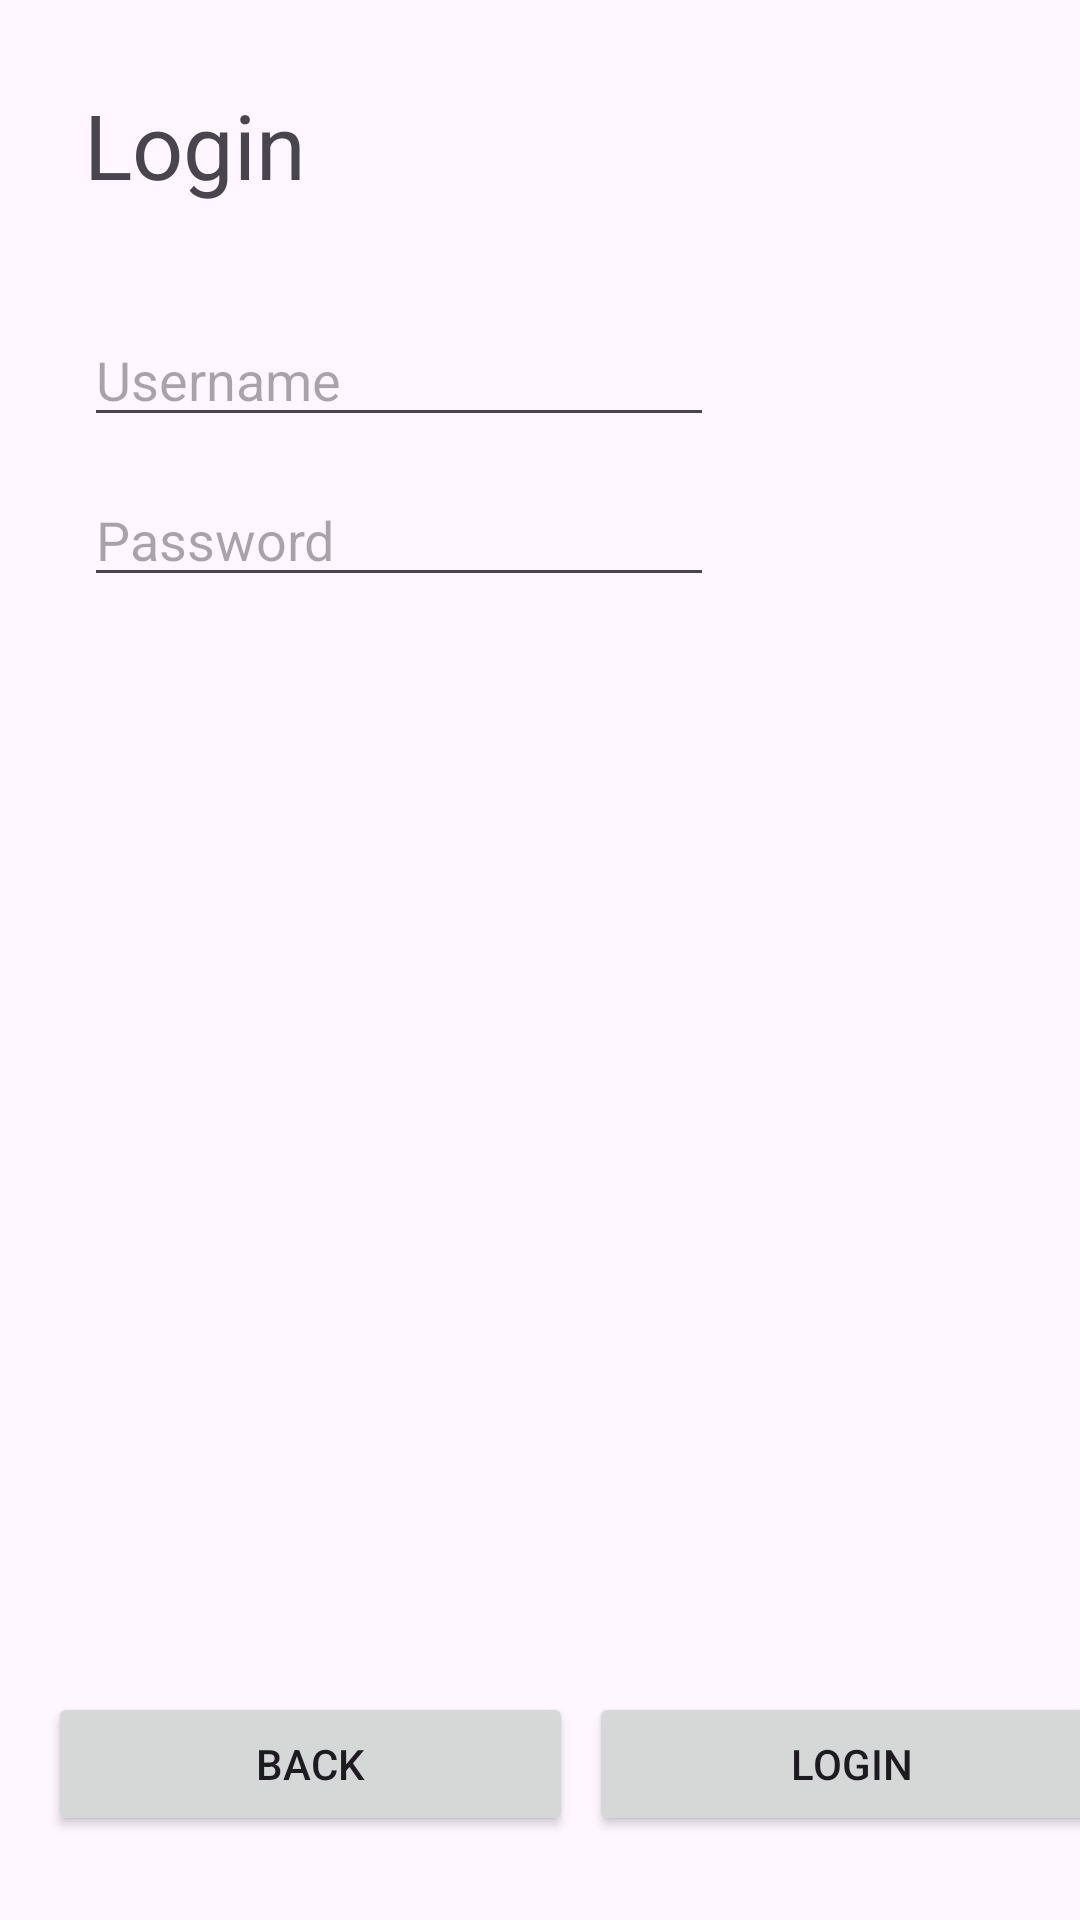

Layout XML and referenced resources for this Android screen:
<!-- AndroidManifest.xml: application theme Theme.TruckFood -->
<!-- res/layout/activity_login_screen.xml -->
<?xml version="1.0" encoding="utf-8"?>
<androidx.constraintlayout.widget.ConstraintLayout xmlns:android="http://schemas.android.com/apk/res/android"
    xmlns:app="http://schemas.android.com/apk/res-auto"
    xmlns:tools="http://schemas.android.com/tools"
    android:layout_width="match_parent"
    android:layout_height="match_parent"
    tools:context=".Login.LoginScreen">

    <Button
        android:id="@+id/button25"
        android:layout_width="175dp"
        android:layout_height="wrap_content"
        android:layout_marginBottom="28dp"
        android:onClick="back"
        android:text="Back"
        app:layout_constraintBottom_toBottomOf="parent"
        app:layout_constraintEnd_toStartOf="@+id/guideline8"
        app:layout_constraintHorizontal_bias="0.516"
        app:layout_constraintStart_toStartOf="parent" />

    <androidx.constraintlayout.widget.Guideline
        android:id="@+id/guideline8"
        android:layout_width="wrap_content"
        android:layout_height="wrap_content"
        android:orientation="vertical"
        app:layout_constraintGuide_begin="206dp" />

    <Button
        android:id="@+id/button26"
        android:layout_width="175dp"
        android:layout_height="wrap_content"
        android:onClick="signIn"
        android:text="Login"
        app:layout_constraintBottom_toBottomOf="@+id/button25"
        app:layout_constraintEnd_toEndOf="parent"
        app:layout_constraintHorizontal_bias="0.466"
        app:layout_constraintStart_toStartOf="@+id/guideline8" />

    <TextView
        android:id="@+id/textViewHeader8"
        android:layout_width="wrap_content"
        android:layout_height="wrap_content"
        android:layout_marginStart="28dp"
        android:layout_marginTop="28dp"
        android:text="Login"
        android:textSize="30dp"
        app:layout_constraintStart_toStartOf="parent"
        app:layout_constraintTop_toTopOf="parent" />

    <EditText
        android:id="@+id/usernametv"
        android:layout_width="wrap_content"
        android:layout_height="wrap_content"
        android:layout_marginTop="36dp"
        android:ems="10"
        android:hint="Username"
        android:inputType="text"
        app:layout_constraintStart_toStartOf="@+id/textViewHeader8"
        app:layout_constraintTop_toBottomOf="@+id/textViewHeader8" />

    <EditText
        android:id="@+id/passwordtv"
        android:layout_width="wrap_content"
        android:layout_height="wrap_content"
        android:layout_marginTop="12dp"
        android:ems="10"
        android:hint="Password"
        android:inputType="textPassword"
        app:layout_constraintStart_toStartOf="@+id/usernametv"
        app:layout_constraintTop_toBottomOf="@+id/usernametv" />

</androidx.constraintlayout.widget.ConstraintLayout>
<!-- resources referenced by this layout -->
<resources>
  <style name="Theme.TruckFood" parent="Base.Theme.TruckFood" />
  <style name="Base.Theme.TruckFood" parent="Theme.Material3.DayNight.NoActionBar">
          
          
      </style>
</resources>
